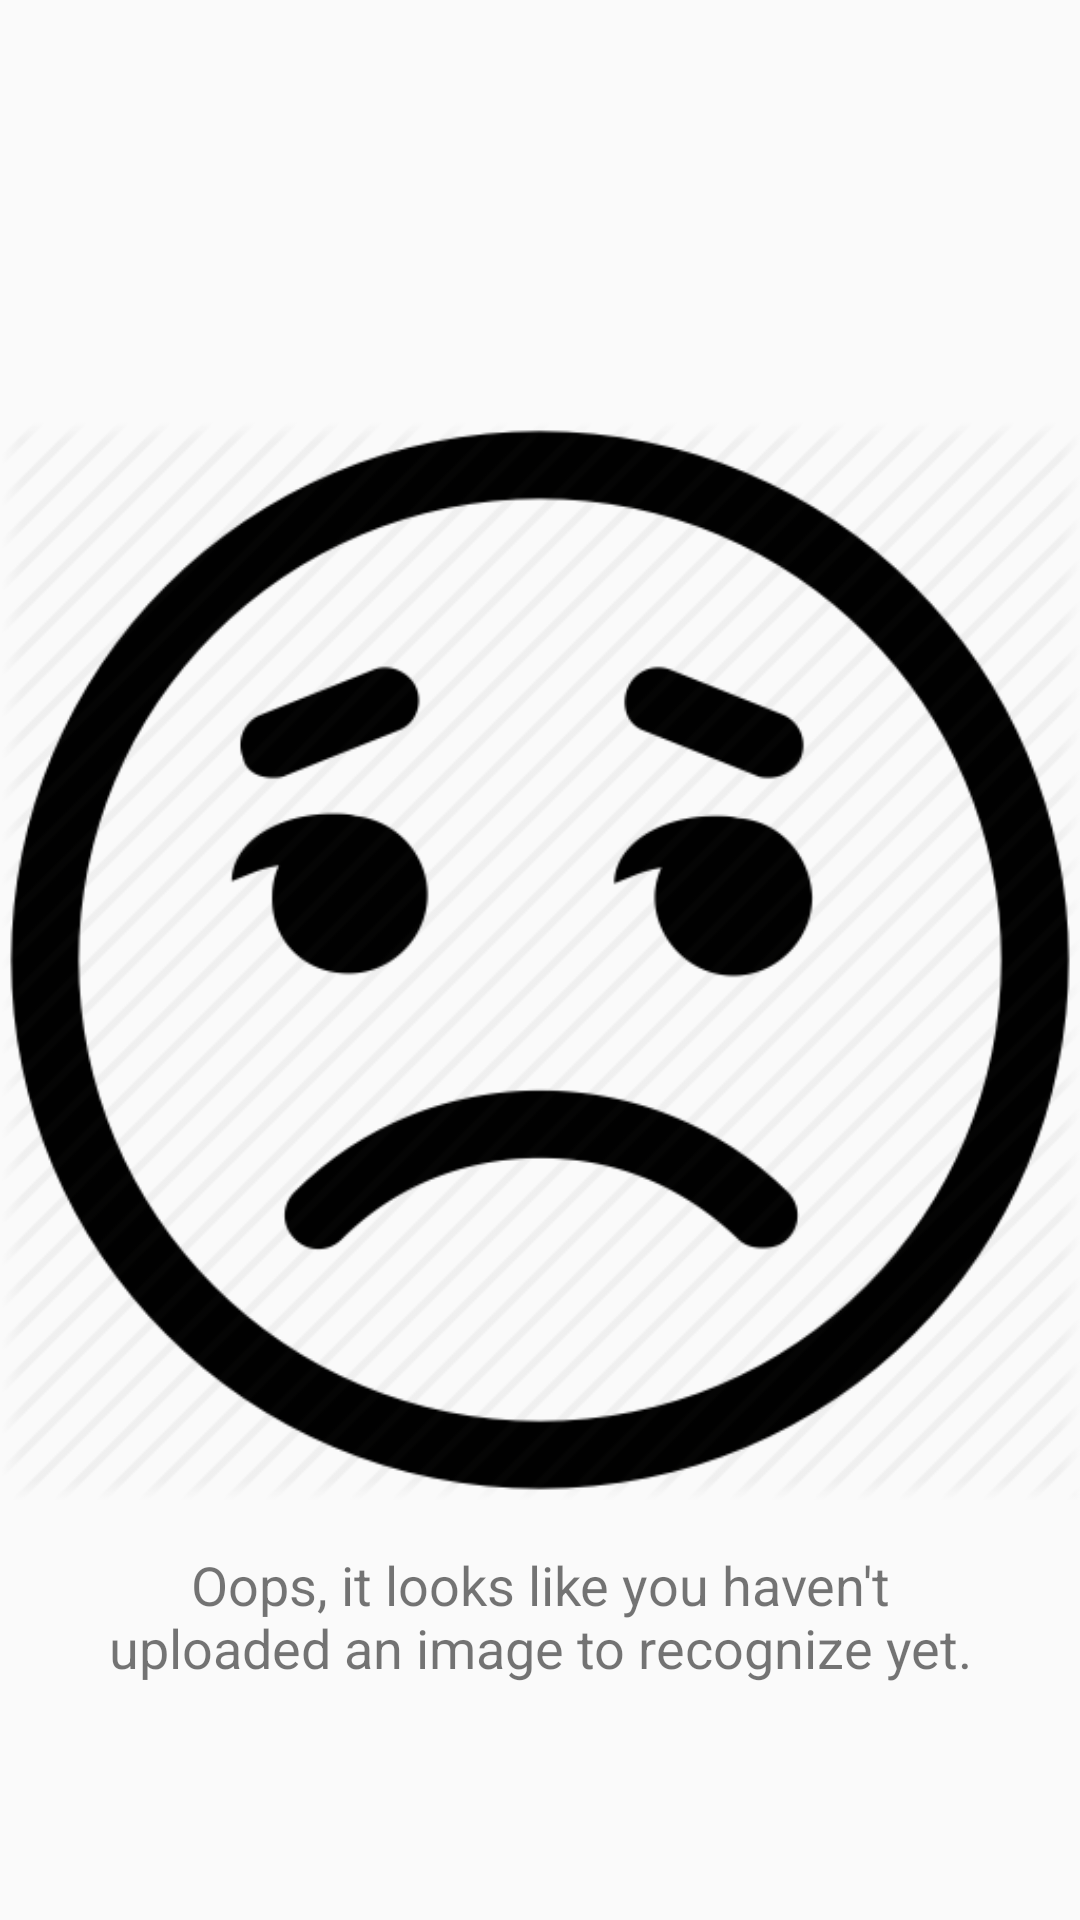

Android layout source for this screen:
<!-- AndroidManifest.xml: application theme AppTheme -->
<!-- res/layout/activity_main.xml -->
<?xml version="1.0" encoding="utf-8"?>
<androidx.constraintlayout.widget.ConstraintLayout xmlns:android="http://schemas.android.com/apk/res/android"
    xmlns:app="http://schemas.android.com/apk/res-auto"
    xmlns:tools="http://schemas.android.com/tools"
    android:id="@+id/root_view"
    android:layout_width="match_parent"
    android:layout_height="match_parent"
    tools:context=".MainActivity">

    <ImageView
        android:id="@+id/imageView"
        android:layout_width="wrap_content"
        android:layout_height="wrap_content"
        android:layout_marginStart="8dp"
        android:layout_marginEnd="8dp"
        android:adjustViewBounds="true"
        android:src="@drawable/sad_smile"
        app:layout_constraintBottom_toBottomOf="parent"
        app:layout_constraintEnd_toEndOf="parent"
        app:layout_constraintStart_toStartOf="parent"
        app:layout_constraintTop_toTopOf="parent"
        tools:ignore="ContentDescription" />

    <TextView
        android:id="@+id/textView"
        android:layout_width="0dp"
        android:layout_height="wrap_content"
        android:layout_marginStart="32dp"
        android:layout_marginTop="16dp"
        android:layout_marginEnd="32dp"
        android:gravity="center"
        android:text="@string/no_image_uploaded_message"
        android:textSize="18sp"
        app:layout_constraintEnd_toEndOf="parent"
        app:layout_constraintStart_toStartOf="parent"
        app:layout_constraintTop_toBottomOf="@+id/imageView" />
</androidx.constraintlayout.widget.ConstraintLayout>
<!-- resources referenced by this layout -->
<resources>
  <!-- drawable sad_smile: png bitmap (drawable, 42835 bytes) -->
  <string name="no_image_uploaded_message">Oops, it looks like you haven\'t uploaded an image to recognize yet.</string>
  <style name="AppTheme" parent="Theme.AppCompat.Light.DarkActionBar">
          
          <item name="colorPrimary">@color/colorPrimary</item>
          <item name="colorPrimaryDark">@color/colorPrimaryDark</item>
          <item name="colorAccent">@color/colorAccent</item>
      </style>
  <color name="colorPrimary">#008577</color>
  <color name="colorPrimaryDark">#00574B</color>
  <color name="colorAccent">#D81B60</color>
</resources>
